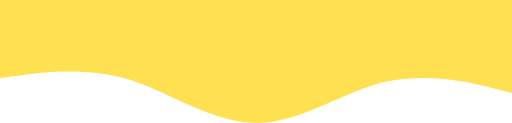
t = 0.00 s
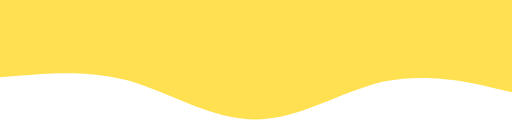
t = 1.67 s
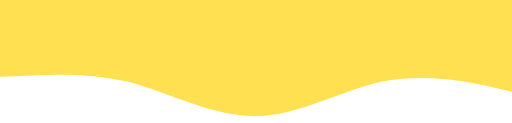
t = 3.33 s
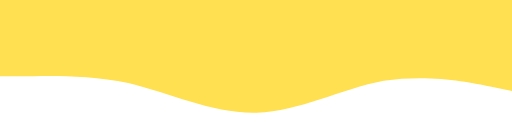
t = 5.00 s
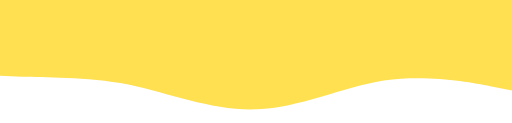
t = 6.67 s
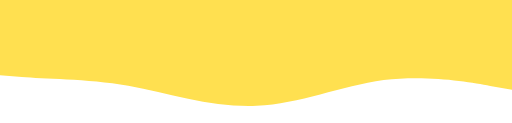
t = 8.33 s

The animated SVG that drew these frames (rendered in a browser with its animation timeline set to each time). Animation: 1 SMIL element (animate=1); frames cover the first 8.33 s, repeats indefinitely.

<svg viewBox="0 0 375 90" display="block" fill="none" xmlns="http://www.w3.org/2000/svg">
  <path fill-rule="evenodd" clip-rule="evenodd" d="M0 57L16 55C31 53 63 49 94 58C125 68 156 90 188 90C219 90 250 68 281 60C313 53 344 60 359 64L375 68V0H359C344 0 313 0 281 0C250 0 219 0 188 0C156 0 125 0 94 0C63 0 31 0 16 0H0V57Z" fill="#FFE050">
    <animate
      attributeName="d"
      values="
        M0 57L16 55C31 53 63 49 94 58C125 68 156 90 188 90C219 90 250 68 281 60C313 53 344 60 359 64L375 68V0H359C344 0 313 0 281 0C250 0 219 0 188 0C156 0 125 0 94 0C63 0 31 0 16 0H0V57Z;
        M0 50L16 60C31 70 63 80 94 75C125 70 156 50 188 45C219 40 250 50 281 55C313 60 344 60 359 60L375 60V0H359C344 0 313 0 281 0C250 0 219 0 188 0C156 0 125 0 94 0C63 0 31 0 16 0H0V50Z;
        M0 57L16 55C31 53 63 49 94 58C125 68 156 90 188 90C219 90 250 68 281 60C313 53 344 60 359 64L375 68V0H359C344 0 313 0 281 0C250 0 219 0 188 0C156 0 125 0 94 0C63 0 31 0 16 0H0V57Z"
      dur="60s"
      repeatCount="indefinite"
    />
  </path>
</svg>
